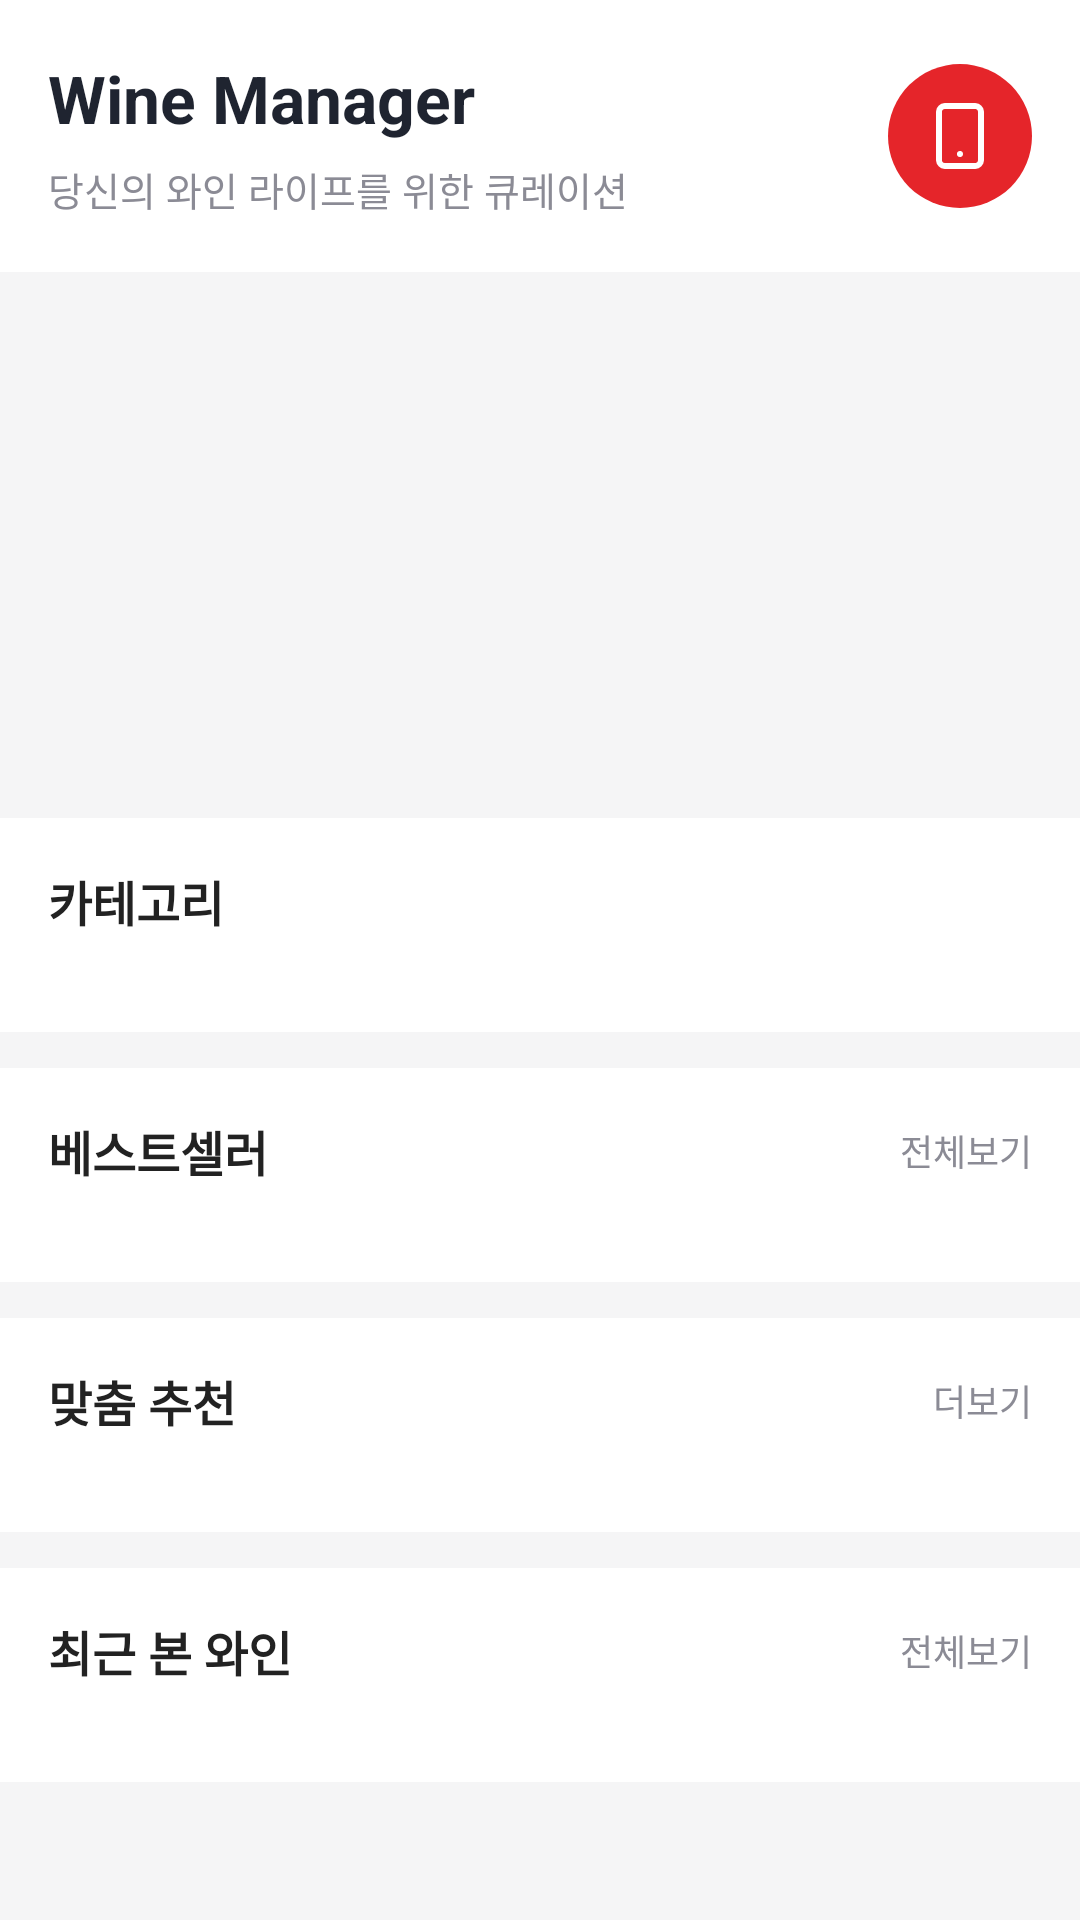

This screen was rendered from an Android layout file. Write that file and the resources it references.
<!-- AndroidManifest.xml: application theme Theme.IntegratedWineSearch -->
<!-- res/layout/fragment_home.xml -->
<?xml version="1.0" encoding="utf-8"?>
<androidx.core.widget.NestedScrollView xmlns:android="http://schemas.android.com/apk/res/android"
    xmlns:app="http://schemas.android.com/apk/res-auto"
    android:layout_width="match_parent"
    android:layout_height="match_parent"
    android:background="#F5F5F6"
    android:fillViewport="true">

    <LinearLayout
        android:layout_width="match_parent"
        android:layout_height="wrap_content"
        android:orientation="vertical"
        android:paddingBottom="24dp">

        
        <include layout="@layout/view_home_header" />

        
        <androidx.viewpager2.widget.ViewPager2
            android:id="@+id/bannerViewPager"
            android:layout_width="match_parent"
            android:layout_height="150dp"
            android:layout_marginStart="16dp"
            android:layout_marginTop="16dp"
            android:layout_marginEnd="16dp" />

        
        <LinearLayout
            android:layout_width="match_parent"
            android:layout_height="wrap_content"
            android:layout_marginTop="16dp"
            android:background="@android:color/white"
            android:orientation="vertical"
            android:padding="16dp">

            <TextView
                android:layout_width="wrap_content"
                android:layout_height="wrap_content"
                android:text="카테고리"
                android:textColor="#222222"
                android:textSize="16sp"
                android:textStyle="bold" />

            <androidx.recyclerview.widget.RecyclerView
                android:id="@+id/categoryRecyclerView"
                android:layout_width="match_parent"
                android:layout_height="wrap_content"
                android:layout_marginTop="16dp"
                android:nestedScrollingEnabled="false"
                android:overScrollMode="never" />
        </LinearLayout>

        
        <include layout="@layout/view_section_best_seller" />

        
        <include layout="@layout/view_section_recommend" />

        
        <include layout="@layout/view_section_recent" />

    </LinearLayout>

</androidx.core.widget.NestedScrollView>
<!-- res/layout/view_home_header.xml (included above) -->
<?xml version="1.0" encoding="utf-8"?>
<LinearLayout xmlns:android="http://schemas.android.com/apk/res/android"
    android:layout_width="match_parent"
    android:layout_height="wrap_content"
    xmlns:app="http://schemas.android.com/apk/res-auto"
    android:background="@android:color/white"
    android:gravity="center_vertical"
    android:orientation="horizontal"
    android:paddingStart="16dp"
    android:paddingTop="18dp"
    android:paddingEnd="16dp"
    android:paddingBottom="18dp">

    <LinearLayout
        android:layout_width="0dp"
        android:layout_height="wrap_content"
        android:layout_weight="1"
        android:orientation="vertical">

        <TextView
            android:id="@+id/tvAppTitle"
            android:layout_width="wrap_content"
            android:layout_height="wrap_content"
            android:text="Wine Manager"
            android:textColor="#1F2430"
            android:textSize="22sp"
            android:textStyle="bold" />

        <TextView
            android:id="@+id/tvSubTitle"
            android:layout_width="wrap_content"
            android:layout_height="wrap_content"
            android:layout_marginTop="6dp"
            android:text="당신의 와인 라이프를 위한 큐레이션"
            android:textColor="#8B8B95"
            android:textSize="13sp" />
    </LinearLayout>

    <ImageButton
        android:id="@+id/btnNotice"
        android:layout_width="48dp"
        android:layout_height="48dp"
        android:background="@drawable/bg_circle_red"
        android:padding="12dp"
        android:src="@drawable/ic_smartphone_red"
        android:scaleType="centerInside"
        app:tint="@android:color/white" />

</LinearLayout>
<!-- res/layout/view_section_best_seller.xml (included above) -->
<?xml version="1.0" encoding="utf-8"?>
<LinearLayout xmlns:android="http://schemas.android.com/apk/res/android"
    android:layout_width="match_parent"
    android:layout_height="wrap_content"
    android:layout_marginTop="12dp"
    android:background="@android:color/white"
    android:orientation="vertical"
    android:padding="16dp">

    <LinearLayout
        android:layout_width="match_parent"
        android:layout_height="wrap_content"
        android:gravity="center_vertical"
        android:orientation="horizontal">

        <TextView
            android:layout_width="0dp"
            android:layout_height="wrap_content"
            android:layout_weight="1"
            android:text="베스트셀러"
            android:textColor="#222222"
            android:textSize="16sp"
            android:textStyle="bold" />

        <TextView
            android:id="@+id/tvBestMore"
            android:layout_width="wrap_content"
            android:layout_height="wrap_content"
            android:text="전체보기"
            android:textColor="#8B8B95"
            android:textSize="12sp" />
    </LinearLayout>

    <androidx.recyclerview.widget.RecyclerView
        android:id="@+id/bestSellerRecyclerView"
        android:layout_width="match_parent"
        android:layout_height="wrap_content"
        android:layout_marginTop="16dp"
        android:nestedScrollingEnabled="false"
        android:overScrollMode="never" />
</LinearLayout>
<!-- res/layout/view_section_recommend.xml (included above) -->
<?xml version="1.0" encoding="utf-8"?>
<LinearLayout xmlns:android="http://schemas.android.com/apk/res/android"
    android:layout_width="match_parent"
    android:layout_height="wrap_content"
    android:layout_marginTop="12dp"
    android:background="@android:color/white"
    android:orientation="vertical"
    android:padding="16dp">

    <LinearLayout
        android:layout_width="match_parent"
        android:layout_height="wrap_content"
        android:gravity="center_vertical"
        android:orientation="horizontal">

        <TextView
            android:layout_width="0dp"
            android:layout_height="wrap_content"
            android:layout_weight="1"
            android:text="맞춤 추천"
            android:textColor="#222222"
            android:textSize="16sp"
            android:textStyle="bold" />

        <TextView
            android:id="@+id/tvRecommendMore"
            android:layout_width="wrap_content"
            android:layout_height="wrap_content"
            android:text="더보기"
            android:textColor="#8B8B95"
            android:textSize="12sp" />
    </LinearLayout>

    <androidx.recyclerview.widget.RecyclerView
        android:id="@+id/recommendRecyclerView"
        android:layout_width="match_parent"
        android:layout_height="wrap_content"
        android:layout_marginTop="16dp"
        android:nestedScrollingEnabled="false"
        android:overScrollMode="never" />
</LinearLayout>
<!-- res/layout/view_section_recent.xml (included above) -->
<?xml version="1.0" encoding="utf-8"?>
<LinearLayout xmlns:android="http://schemas.android.com/apk/res/android"
    android:layout_width="match_parent"
    android:layout_height="wrap_content"
    android:layout_marginTop="12dp"
    android:background="@android:color/white"
    android:orientation="vertical"
    android:padding="16dp">

    <LinearLayout
        android:layout_width="match_parent"
        android:layout_height="wrap_content"
        android:gravity="center_vertical"
        android:orientation="horizontal">

        <TextView
            android:layout_width="0dp"
            android:layout_height="wrap_content"
            android:layout_weight="1"
            android:text="최근 본 와인"
            android:textColor="#222222"
            android:textSize="16sp"
            android:textStyle="bold" />

        <TextView
            android:id="@+id/tvRecentMore"
            android:layout_width="wrap_content"
            android:layout_height="wrap_content"
            android:text="전체보기"
            android:textColor="#8B8B95"
            android:textSize="12sp" />
    </LinearLayout>

    <androidx.recyclerview.widget.RecyclerView
        android:id="@+id/recentRecyclerView"
        android:layout_width="match_parent"
        android:layout_height="wrap_content"
        android:layout_marginTop="16dp"
        android:nestedScrollingEnabled="false"
        android:overScrollMode="never" />
</LinearLayout>
<!-- resources referenced by this layout -->
<resources>
  <!-- drawable bg_circle_red (drawable) -->
  <?xml version="1.0" encoding="utf-8"?>
  <shape xmlns:android="http://schemas.android.com/apk/res/android"
      android:shape="oval">
      <solid android:color="#E5252A" />
  </shape>
  <!-- drawable ic_smartphone_red (drawable) -->
  <vector xmlns:android="http://schemas.android.com/apk/res/android"
      android:width="24dp"
      android:height="24dp"
      android:viewportWidth="24"
      android:viewportHeight="24">
      <path
          android:fillColor="#00000000"
          android:strokeColor="#dc2626"
          android:strokeWidth="2"
          android:strokeLineCap="round"
          android:strokeLineJoin="round"
          android:pathData="M5,4a2,2 0,0 1,2 -2h10a2,2 0,0 1,2,2v16a2,2 0,0 1,-2,2H7a2,2 0,0 1,-2 -2z"/>
      <path
          android:fillColor="#dc2626"
          android:pathData="M12,18m-1,0a1,1 0,1 1,2 0,1 1,0 1,1 -2,0"/>
  </vector>
  <style name="Theme.IntegratedWineSearch" parent="Base.Theme.IntegratedWineSearch" />
  <style name="Base.Theme.IntegratedWineSearch" parent="Theme.Material3.DayNight.NoActionBar">
          
          
      </style>
</resources>
